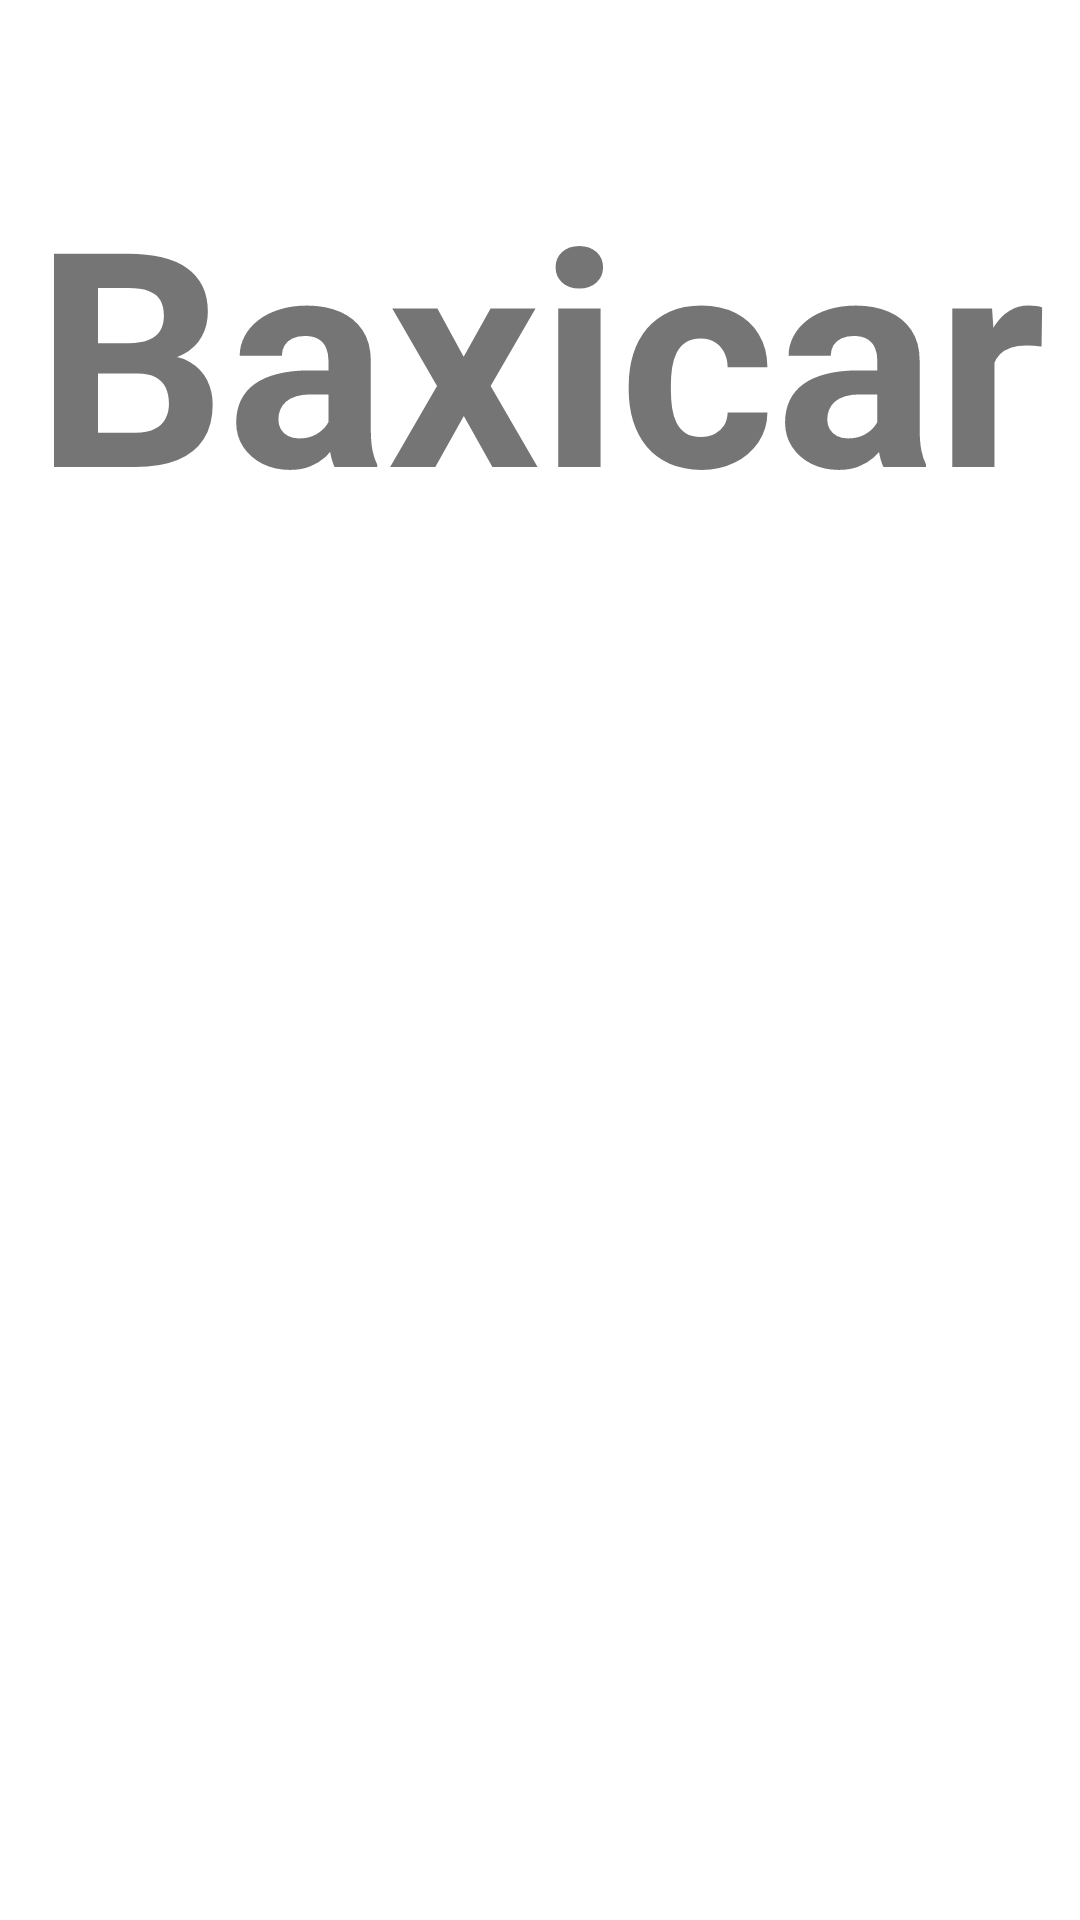

Android layout source for this screen:
<!-- AndroidManifest.xml: application theme Theme.Baxicar -->
<!-- res/layout/activity_splash_screen.xml -->
<?xml version="1.0" encoding="utf-8"?>
<FrameLayout xmlns:android="http://schemas.android.com/apk/res/android"
    xmlns:app="http://schemas.android.com/apk/res-auto"
    xmlns:tools="http://schemas.android.com/tools"
    android:layout_width="match_parent"
    android:layout_height="match_parent"
    tools:context=".SplashScreenActivity">

    <ImageView
        android:layout_width="match_parent"
        android:layout_height="match_parent"
        android:scaleType="centerCrop"
        android:src="@drawable/splash_screen" />

    <LinearLayout
        android:layout_width="match_parent"
        android:layout_height="wrap_content">

        <TextView
            android:text="Baxicar"
            android:textStyle="bold"
            android:textSize="100sp"
            android:layout_marginTop="50dp"
            android:gravity="center_horizontal"
            android:layout_width="match_parent"
            android:layout_height="wrap_content" />
    </LinearLayout>
</FrameLayout>
<!-- resources referenced by this layout -->
<resources>
  <style name="Theme.Baxicar" parent="Theme.MaterialComponents.DayNight.DarkActionBar">
          
          <item name="colorPrimary">@color/purple_500</item>
          <item name="colorPrimaryVariant">@color/purple_700</item>
          <item name="colorOnPrimary">@color/white</item>
          
          <item name="colorSecondary">@color/teal_200</item>
          <item name="colorSecondaryVariant">@color/teal_700</item>
          <item name="colorOnSecondary">@color/black</item>
          
          <item name="android:statusBarColor">?attr/colorPrimaryVariant</item>
          
      </style>
  <!-- not gathered from this repository: default colours our renderer supplied (Android Studio template values) -->
  <color name="purple_500">#FF6200EE</color>
  <color name="purple_700">#FF3700B3</color>
  <color name="teal_200">#FF03DAC5</color>
  <color name="teal_700">#FF018786</color>
  <color name="black">#FF000000</color>
  <color name="white">#FFFFFFFF</color>
</resources>
